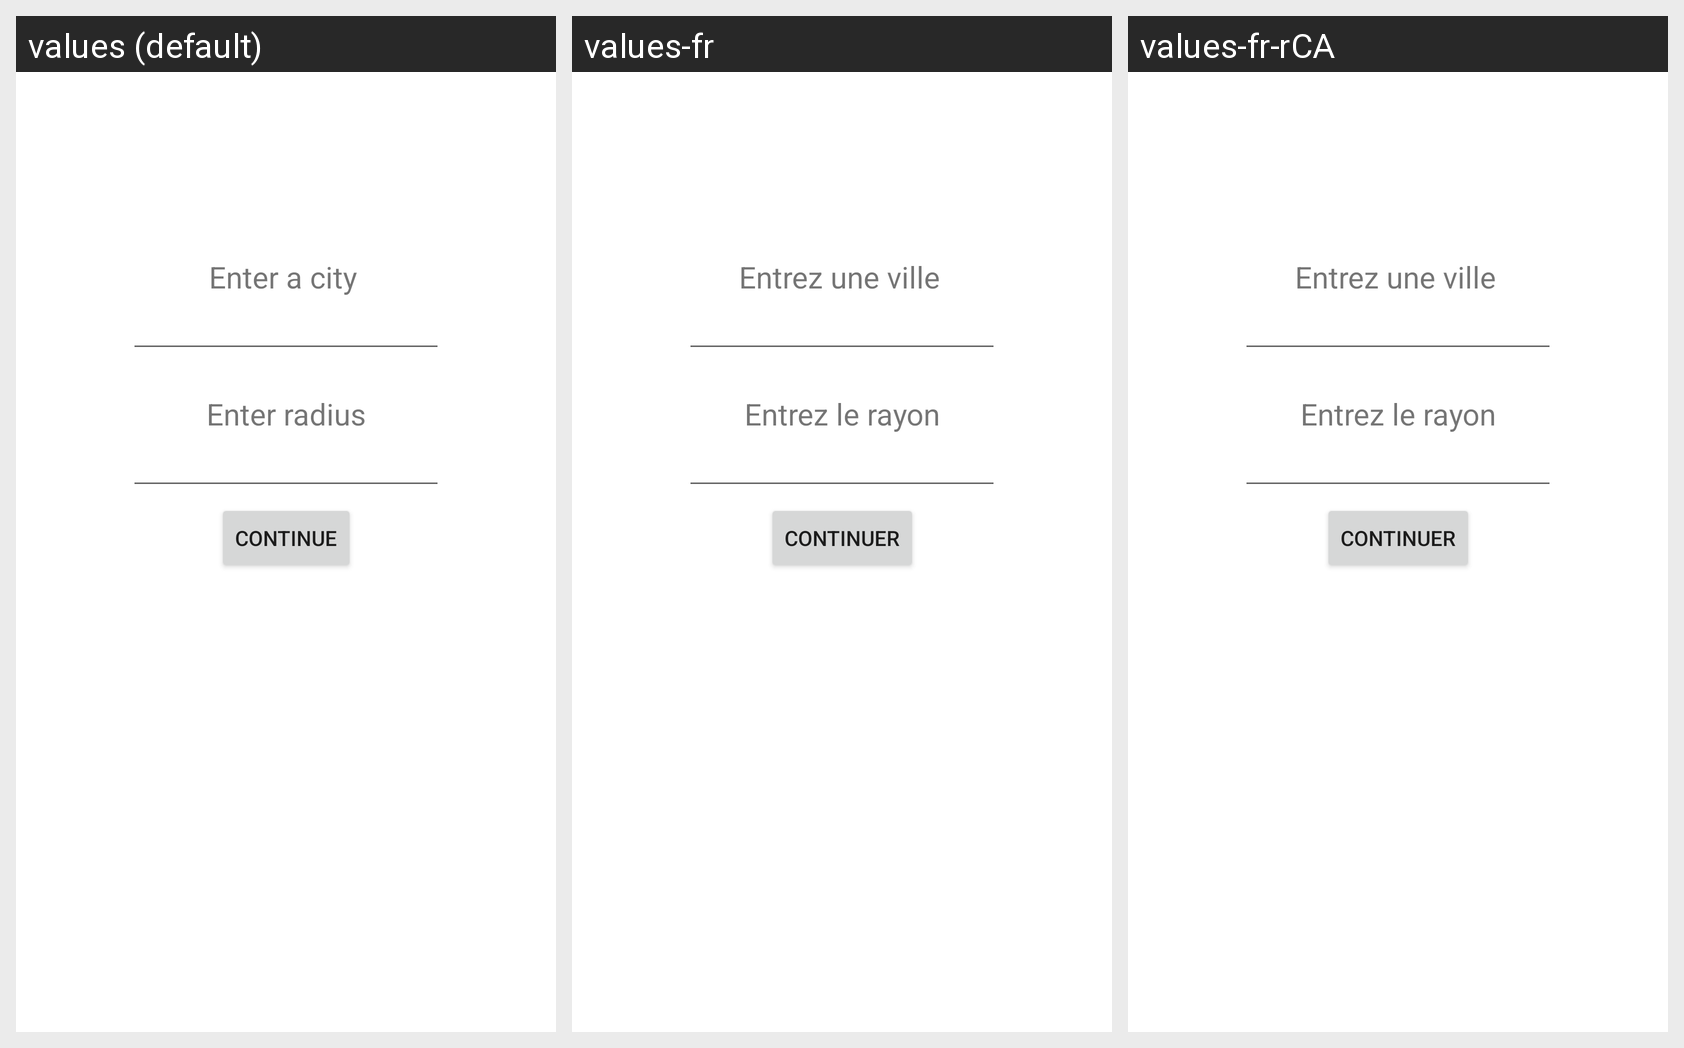

Locale-by-locale string values for the Android screen shown in this grid:
Android screen res/layout/activity_tmlogin.xml rendered under 3 locales, left to right: values (default), values-fr, values-fr-rCA. Device: Nexus 5 (rendered at 1080×1920; each locale shown at half size, 540×960, under a caption strip naming it); theme Theme.Final.
Strings drawn on this screen, with the default value and each locale's value (text and hints the layout hard-codes appear in the picture but are not listed):

cityHeader
  values: Enter a city
  values-fr: Entrez une ville
  values-fr-rCA: Entrez une ville  [from values-fr]

continueButton
  values: Continue
  values-fr: Continuer
  values-fr-rCA: Continuer  [from values-fr]

radiusHeader
  values: Enter radius
  values-fr: Entrez le rayon
  values-fr-rCA: Entrez le rayon  [from values-fr]
